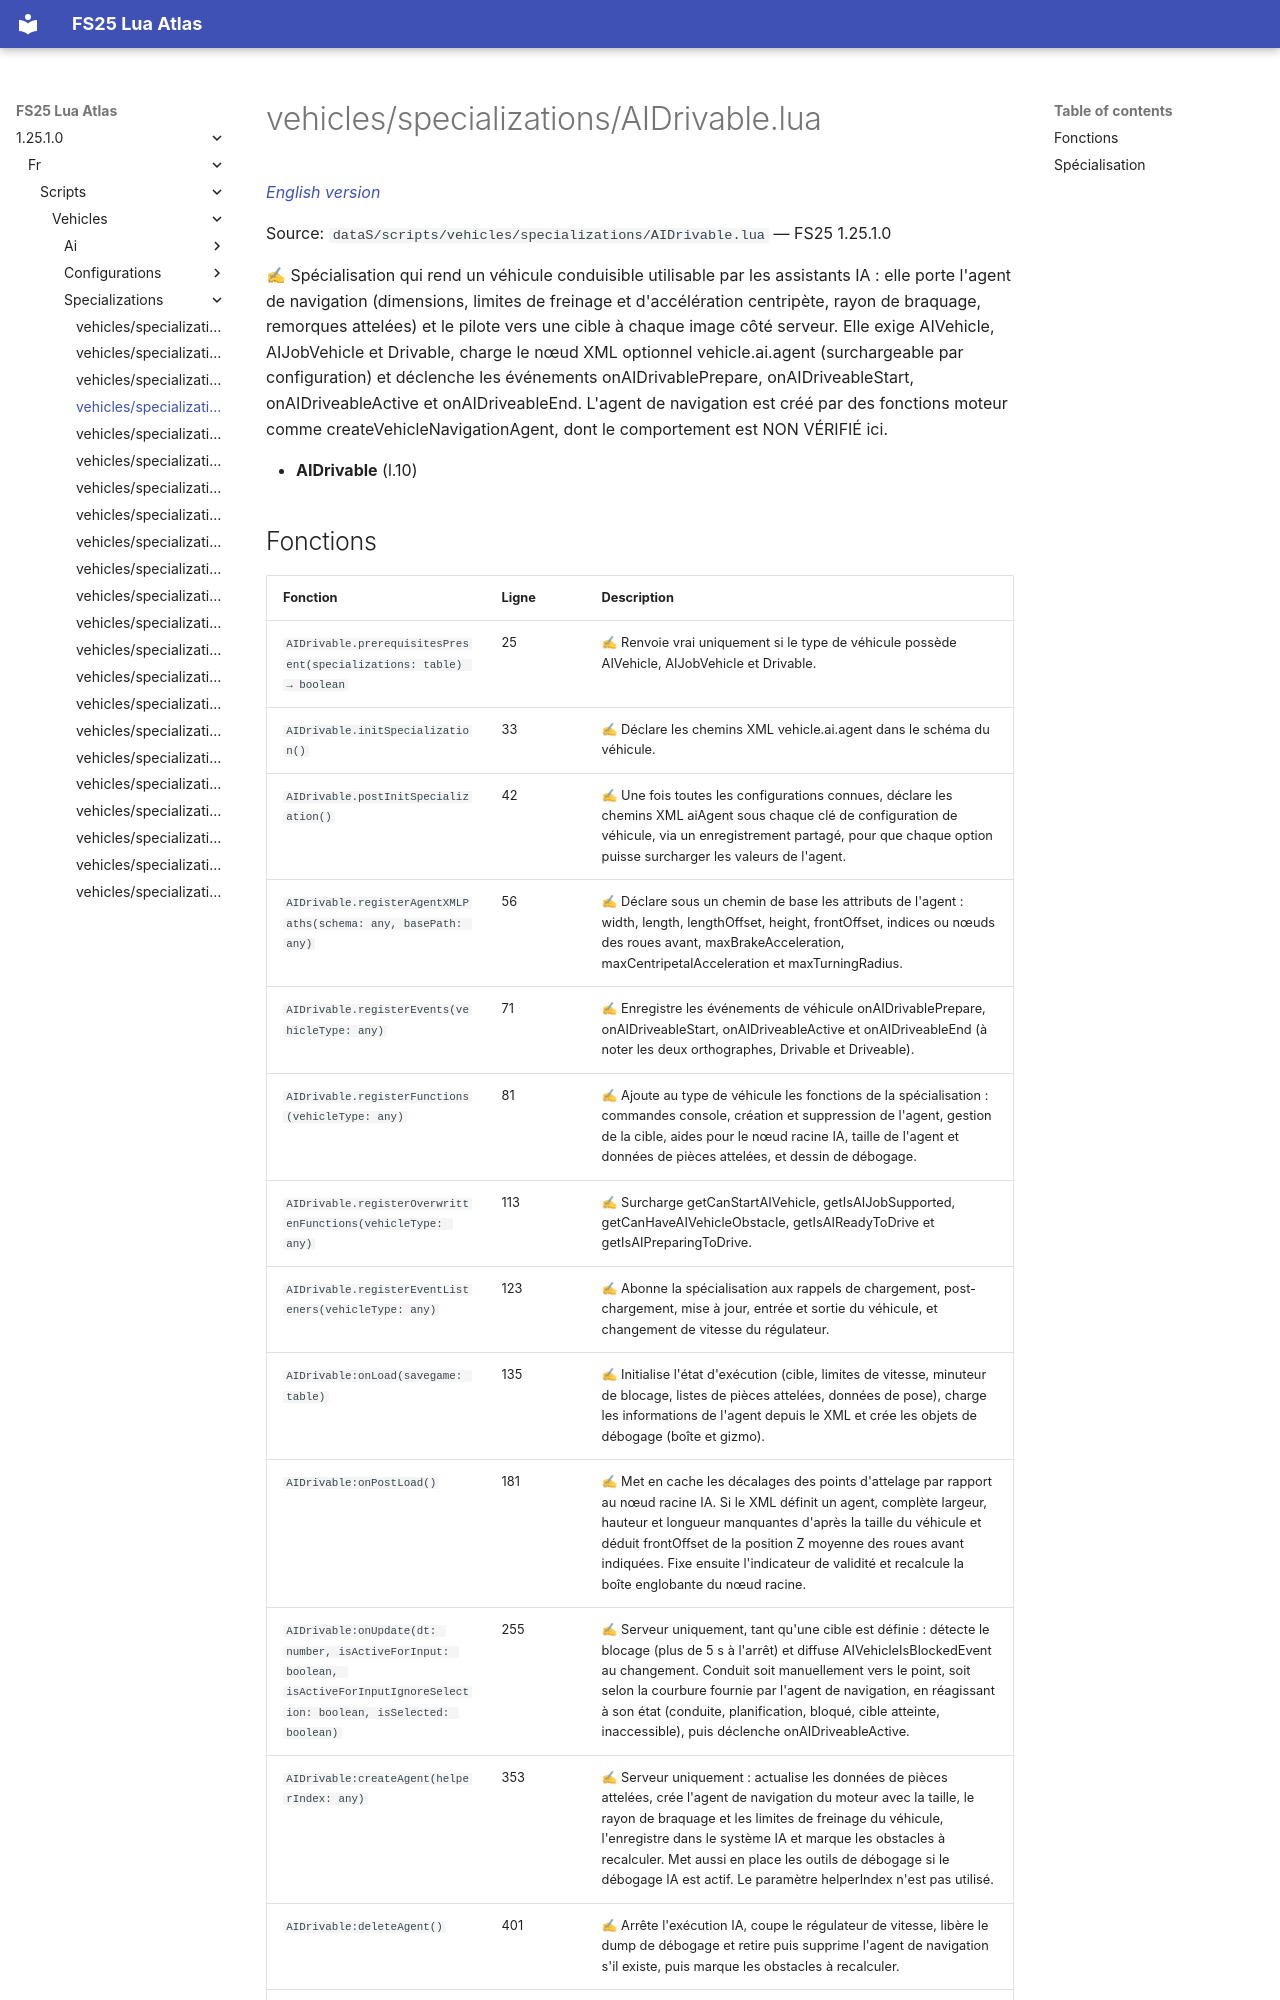

repository: Tim0219800/fs25-lua-atlas · page: 1.25.1.0/fr/scripts/vehicles/specializations/AIDrivable.html · generator: mkdocs

# vehicles/specializations/AIDrivable.lua

*[English version](../../../../scripts/vehicles/specializations/AIDrivable.md)*

Source: `dataS/scripts/vehicles/specializations/AIDrivable.lua` — FS25 1.25.1.0

✍ Spécialisation qui rend un véhicule conduisible utilisable par les assistants IA : elle porte l'agent de navigation (dimensions, limites de freinage et d'accélération centripète, rayon de braquage, remorques attelées) et le pilote vers une cible à chaque image côté serveur. Elle exige AIVehicle, AIJobVehicle et Drivable, charge le nœud XML optionnel vehicle.ai.agent (surchargeable par configuration) et déclenche les événements onAIDrivablePrepare, onAIDriveableStart, onAIDriveableActive et onAIDriveableEnd. L'agent de navigation est créé par des fonctions moteur comme createVehicleNavigationAgent, dont le comportement est NON VÉRIFIÉ ici.

- **AIDrivable** (l.10)
